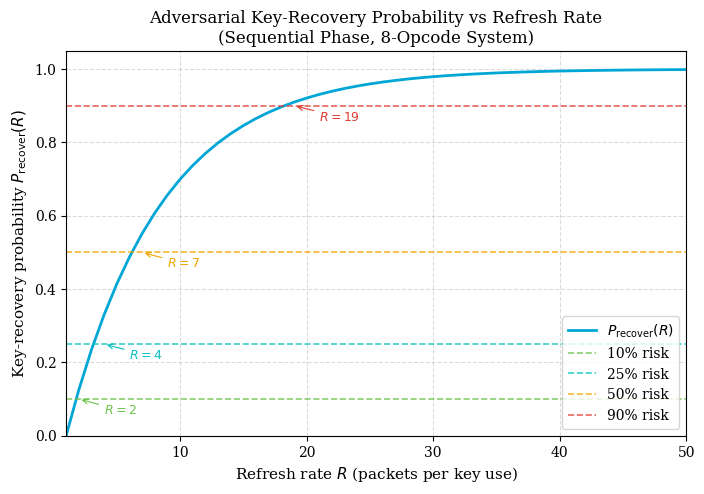
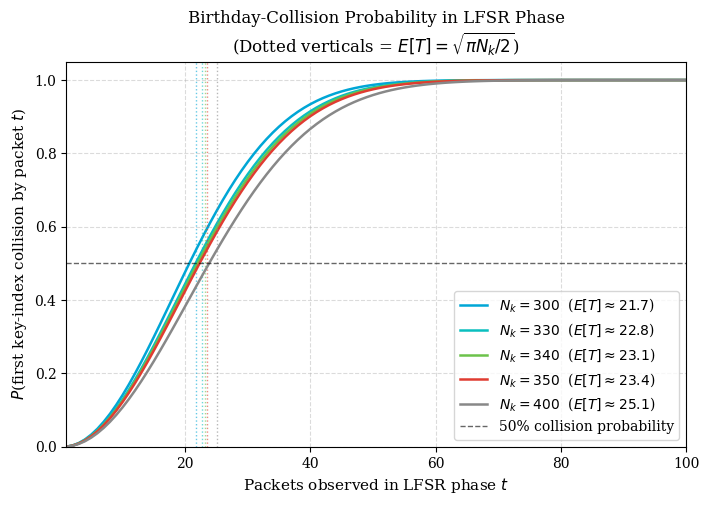
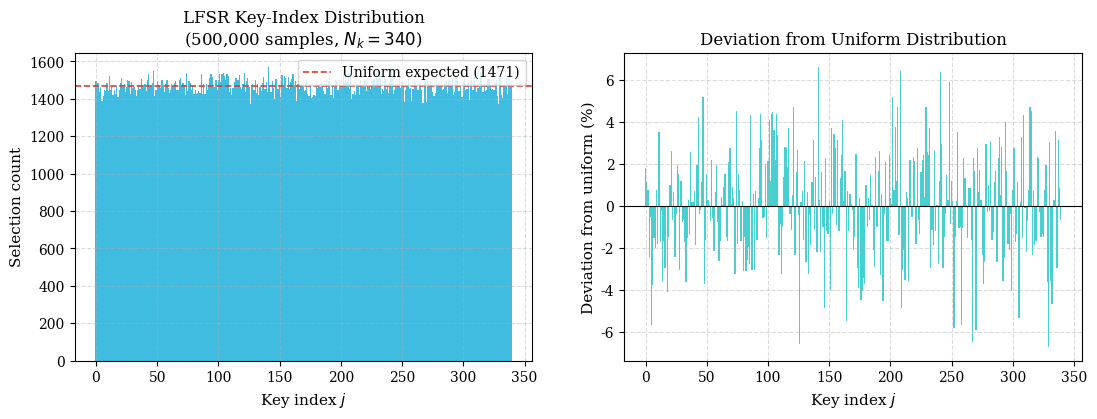
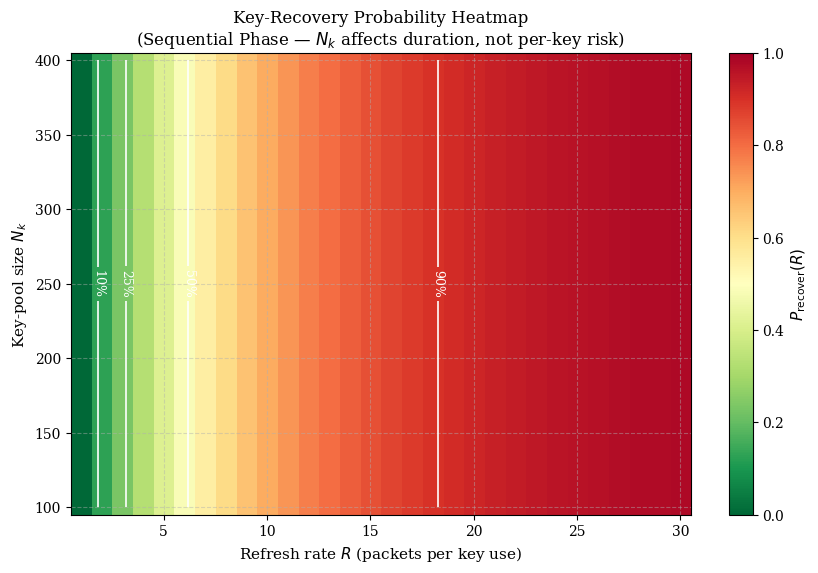

These charts were generated, in order, by the following Python code:
#!/usr/bin/env python3
"""
analyse_key_security.py
========================
Quantitative security analysis of the Hermes key-reuse schedule.

Produces four figures and a summary CSV:

  fig_key_recovery_vs_R.pdf       — P_recover(R) for sequential phase (RQ: refresh rate)
  fig_birthday_vs_packets.pdf     — P(first collision by packet t) for LFSR phase
  fig_lfsr_index_distribution.pdf — Key-index frequency histogram over one LFSR period
                                    (run with --full-lfsr; slow for 2^32 states)
  fig_risk_heatmap.pdf            — P_recover as 2D heatmap over (R, N_k)
  key_security_summary.csv        — Numeric table matching thesis Table (key-recovery)

Usage:
  python3 analyse_key_security.py [--out figures/] [--full-lfsr]

  --full-lfsr    Enumerate all 2^32-1 LFSR states to get exact index distribution.
                 WARNING: takes ~60 s and ~16 GB RAM. Omit for a sampled version.
"""

import argparse
import csv
import os
import time

import matplotlib
matplotlib.use("Agg")
import matplotlib.pyplot as plt
import matplotlib.ticker as mticker
import numpy as np

# ── TU Delft colour palette ───────────────────────────────────────────────────
TU_BLUE  = "#00A6D6"
TU_CYAN  = "#0ABFBF"
TU_GREEN = "#6CC24A"
TU_RED   = "#E03C31"
TU_GRAY  = "#888888"
PALETTE  = [TU_BLUE, TU_CYAN, TU_GREEN, TU_RED, TU_GRAY,
            "#F0A500", "#6E2585", "#003082"]

plt.rcParams.update({
    "font.family":    "serif",
    "font.size":      11,
    "axes.titlesize": 12,
    "axes.labelsize": 11,
    "xtick.labelsize":10,
    "ytick.labelsize":10,
    "legend.fontsize":10,
    "figure.dpi":     150,
    "savefig.dpi":    300,
    "savefig.bbox":   "tight",
    "axes.grid":      True,
    "grid.linestyle": "--",
    "grid.alpha":     0.45,
})

# ── LFSR parameters ───────────────────────────────────────────────────────────
LFSR_MASK   = 0xB4BCD35C   # Galois 32-bit, poly x^32+x^22+x^2+x+1
LFSR_PERIOD = (1 << 32) - 1


def lfsr_next(state: int) -> int:
    """Single Galois LFSR step."""
    if state & 1:
        return (state >> 1) ^ LFSR_MASK
    return state >> 1


# ─────────────────────────────────────────────────────────────────────────────
# 1. Key-recovery probability in the SEQUENTIAL phase
# ─────────────────────────────────────────────────────────────────────────────

def p_recover_sequential(R: int) -> float:
    """
    P_recover(R) = 1 - (7/8)^(R-1)

    Derivation: with R observations of the same key, the adversary can
    eliminate incorrect opcode hypotheses.  Each additional observation
    eliminates a wrong hypothesis with probability 7/8 (the fraction that
    are inconsistent).  After R-1 extra observations the probability that
    ALL wrong hypotheses have been eliminated approaches 1-(7/8)^(R-1).
    """
    if R <= 0:
        return 0.0
    return 1.0 - (7.0 / 8.0) ** (R - 1)


def plot_key_recovery_vs_R(out_dir: str):
    """Figure 1: P_recover(R) curve with risk-level annotations."""
    R_vals = np.arange(1, 101)
    P_vals = np.array([p_recover_sequential(R) for R in R_vals])

    fig, ax = plt.subplots(figsize=(8, 5))
    ax.plot(R_vals, P_vals, color=TU_BLUE, linewidth=2, label="$P_{\\mathrm{recover}}(R)$")

    # Risk threshold lines
    thresholds = [(0.10, TU_GREEN, "10% risk"),
                  (0.25, TU_CYAN,  "25% risk"),
                  (0.50, "#F0A500","50% risk"),
                  (0.90, TU_RED,   "90% risk")]
    for p_thr, colour, label in thresholds:
        ax.axhline(p_thr, color=colour, linestyle="--", linewidth=1.2,
                   alpha=0.8, label=label)
        # Find the R at which the curve crosses this threshold
        crossings = R_vals[P_vals >= p_thr]
        if len(crossings):
            R_cross = crossings[0]
            ax.annotate(f"$R={R_cross}$",
                        xy=(R_cross, p_thr),
                        xytext=(R_cross + 2, p_thr - 0.04),
                        fontsize=9, color=colour,
                        arrowprops=dict(arrowstyle="->", color=colour,
                                        lw=0.8))

    ax.set_xlabel("Refresh rate $R$ (packets per key use)")
    ax.set_ylabel("Key-recovery probability $P_{\\mathrm{recover}}(R)$")
    ax.set_title("Adversarial Key-Recovery Probability vs Refresh Rate\n"
                 "(Sequential Phase, 8-Opcode System)")
    ax.set_xlim(1, 50)
    ax.set_ylim(0, 1.05)
    ax.legend(loc="lower right")

    path = os.path.join(out_dir, "fig_key_recovery_vs_R.pdf")
    fig.savefig(path)
    plt.close(fig)
    print(f"  → {path}")


# ─────────────────────────────────────────────────────────────────────────────
# 2. Birthday-collision probability in the LFSR phase
# ─────────────────────────────────────────────────────────────────────────────

def p_birthday_collision(t: int, N_k: int) -> float:
    """
    Probability that among t draws from {0,...,N_k-1} (with replacement,
    approximately uniform) at least two are identical.

    P(collision by packet t) = 1 - prod_{i=0}^{t-1} (1 - i/N_k)
                              ≈ 1 - exp(-t(t-1)/(2*N_k))
    """
    if t <= 1:
        return 0.0
    # Use log-sum for numerical stability
    log_no_collision = sum(
        np.log1p(-i / N_k) for i in range(t)
    )
    return 1.0 - np.exp(log_no_collision)


def expected_collision_time(N_k: int) -> float:
    """E[T] ≈ sqrt(pi * N_k / 2)  (birthday problem expected first collision)."""
    return np.sqrt(np.pi * N_k / 2.0)


def plot_birthday_vs_packets(out_dir: str):
    """
    Figure 2: P(first key-index collision by packet t) vs t,
    for several values of N_k.
    """
    nk_values = [300, 330, 340, 350, 400]
    t_max = 100
    t_vals = np.arange(1, t_max + 1)

    fig, ax = plt.subplots(figsize=(8, 5))
    for nk, colour in zip(nk_values, PALETTE):
        p_vals = np.array([p_birthday_collision(t, nk) for t in t_vals])
        e_t    = expected_collision_time(nk)
        ax.plot(t_vals, p_vals, color=colour, linewidth=1.8,
                label=f"$N_k = {nk}$  ($E[T]\\approx {e_t:.1f}$)")
        ax.axvline(e_t, color=colour, linestyle=":", linewidth=1.0, alpha=0.6)

    ax.axhline(0.5, color="black", linestyle="--", linewidth=1.0,
               alpha=0.6, label="50% collision probability")
    ax.set_xlabel("Packets observed in LFSR phase $t$")
    ax.set_ylabel("$P$(first key-index collision by packet $t$)")
    ax.set_title("Birthday-Collision Probability in LFSR Phase\n"
                 "(Dotted verticals = $E[T] = \\sqrt{\\pi N_k/2}$)")
    ax.set_xlim(1, t_max)
    ax.set_ylim(0, 1.05)
    ax.legend(loc="lower right")

    path = os.path.join(out_dir, "fig_birthday_vs_packets.pdf")
    fig.savefig(path)
    plt.close(fig)
    print(f"  → {path}")


# ─────────────────────────────────────────────────────────────────────────────
# 3. LFSR key-index frequency distribution (sampled or full)
# ─────────────────────────────────────────────────────────────────────────────

def sample_lfsr_distribution(N_k: int = 340, n_samples: int = 100_000,
                              seed: int = 0xDEADBEEF) -> np.ndarray:
    """
    Sample n_samples steps of the LFSR and return frequency array of size N_k.
    Much faster than a full enumeration and sufficient for distribution analysis.
    """
    counts = np.zeros(N_k, dtype=np.int64)
    state  = seed & 0xFFFFFFFF
    if state == 0:
        state = 1
    for _ in range(n_samples):
        state = lfsr_next(state)
        counts[state % N_k] += 1
    return counts


def full_lfsr_distribution(N_k: int = 340) -> np.ndarray:
    """
    Enumerate ALL 2^32-1 LFSR states and count index frequencies.
    WARNING: slow (~60 s) and memory-intensive.
    """
    print(f"  Enumerating full LFSR period ({LFSR_PERIOD:,} steps)...")
    counts = np.zeros(N_k, dtype=np.int64)
    state  = 1
    t0 = time.time()
    for i in range(LFSR_PERIOD):
        state = lfsr_next(state)
        counts[state % N_k] += 1
        if i % 100_000_000 == 0 and i > 0:
            elapsed = time.time() - t0
            pct = 100.0 * i / LFSR_PERIOD
            print(f"    {pct:.1f}% ({elapsed:.0f}s elapsed)", flush=True)
    return counts


def plot_lfsr_index_distribution(counts: np.ndarray, N_k: int,
                                 full: bool, out_dir: str):
    """
    Figure 3: Histogram of key-index selection frequency under the LFSR schedule.
    Shows how evenly (or unevenly) keys are reused.
    """
    n_samples = int(counts.sum())
    expected  = n_samples / N_k
    deviation = (counts - expected) / expected * 100   # % deviation from uniform

    fig, axes = plt.subplots(1, 2, figsize=(13, 4))

    # Left: raw frequency
    ax = axes[0]
    ax.bar(range(N_k), counts, color=TU_BLUE, alpha=0.75, width=1.0)
    ax.axhline(expected, color=TU_RED, linestyle="--", linewidth=1.2,
               label=f"Uniform expected ({expected:.0f})")
    ax.set_xlabel("Key index $j$")
    ax.set_ylabel("Selection count")
    title = (f"LFSR Key-Index Distribution\n"
             f"({'Full $2^{{32}}-1$ period' if full else f'{n_samples:,} samples'},"
             f" $N_k={N_k}$)")
    ax.set_title(title)
    ax.legend()

    # Right: % deviation from uniform
    ax2 = axes[1]
    ax2.bar(range(N_k), deviation, color=TU_CYAN, alpha=0.75, width=1.0)
    ax2.axhline(0, color="black", linewidth=0.8)
    ax2.set_xlabel("Key index $j$")
    ax2.set_ylabel("Deviation from uniform (%)")
    ax2.set_title("Deviation from Uniform Distribution")

    path = os.path.join(out_dir, "fig_lfsr_index_distribution.pdf")
    fig.savefig(path)
    plt.close(fig)
    print(f"  → {path}")

    # Summary stats
    print(f"  LFSR distribution stats (N_k={N_k}, samples={n_samples:,}):")
    print(f"    Min freq:  {counts.min():,} ({counts.min()/expected*100:.2f}% of uniform)")
    print(f"    Max freq:  {counts.max():,} ({counts.max()/expected*100:.2f}% of uniform)")
    print(f"    Std dev:   {counts.std():.2f}  ({counts.std()/expected*100:.3f}%)")


# ─────────────────────────────────────────────────────────────────────────────
# 4. Risk heatmap: P_recover over (R, N_k)
# ─────────────────────────────────────────────────────────────────────────────

def plot_risk_heatmap(out_dir: str):
    """
    Figure 4: 2D heatmap of key-recovery probability as a function of
    refresh rate R (x-axis) and key-pool size N_k (y-axis).
    Shows how N_k alone does NOT protect against recovery — only R does.
    """
    R_vals  = np.arange(1, 31)
    Nk_vals = np.arange(100, 401, 10)

    # P_recover in sequential phase depends only on R, not N_k
    # (N_k affects how long the sequential phase lasts, not per-key risk)
    Z = np.array([[p_recover_sequential(R) for R in R_vals]
                  for _Nk in Nk_vals])

    fig, ax = plt.subplots(figsize=(10, 6))
    im = ax.imshow(Z, aspect="auto", origin="lower",
                   extent=[R_vals[0]-0.5, R_vals[-1]+0.5,
                           Nk_vals[0]-5, Nk_vals[-1]+5],
                   cmap="RdYlGn_r", vmin=0, vmax=1)
    cb = fig.colorbar(im, ax=ax)
    cb.set_label("$P_{\\mathrm{recover}}(R)$")

    # Contour lines at risk thresholds
    X, Y = np.meshgrid(R_vals, Nk_vals)
    cs = ax.contour(X, Y, Z,
                    levels=[0.10, 0.25, 0.50, 0.90],
                    colors=["white","white","white","white"],
                    linewidths=1.2)
    ax.clabel(cs, fmt={0.10:"10%", 0.25:"25%", 0.50:"50%", 0.90:"90%"},
              fontsize=9)

    ax.set_xlabel("Refresh rate $R$ (packets per key use)")
    ax.set_ylabel("Key-pool size $N_k$")
    ax.set_title("Key-Recovery Probability Heatmap\n"
                 "(Sequential Phase — $N_k$ affects duration, not per-key risk)")

    path = os.path.join(out_dir, "fig_risk_heatmap.pdf")
    fig.savefig(path)
    plt.close(fig)
    print(f"  → {path}")


# ─────────────────────────────────────────────────────────────────────────────
# 5. Summary CSV
# ─────────────────────────────────────────────────────────────────────────────

def write_summary_csv(out_dir: str, N_k: int = 340):
    """
    Writes key_security_summary.csv with:
      - R values 1..100
      - P_recover(R) for sequential phase
      - P(birthday collision) at packet T = birthday-bound for LFSR phase
      - Maximum safe R for each risk level
    """
    rows = []
    e_t  = expected_collision_time(N_k)
    for R in list(range(1, 21)) + [25, 30, 40, 50, 75, 100]:
        p_seq  = p_recover_sequential(R)
        # For LFSR phase: after R packets we've seen R observations;
        # treat as R draws for the birthday problem with pool size N_k
        p_lfsr = p_birthday_collision(R, N_k)
        rows.append({
            "R":            R,
            "P_seq":        round(p_seq,  6),
            "P_lfsr_bday":  round(p_lfsr, 6),
            "risk_level":   ("HIGH" if p_seq >= 0.5
                             else "MEDIUM" if p_seq >= 0.25
                             else "LOW" if p_seq >= 0.10
                             else "NEGLIGIBLE"),
        })

    path = os.path.join(out_dir, "key_security_summary.csv")
    with open(path, "w", newline="") as f:
        w = csv.DictWriter(f, fieldnames=["R","P_seq","P_lfsr_bday","risk_level"])
        w.writeheader()
        w.writerows(rows)
    print(f"  → {path}")

    # Also print a human-readable table
    print(f"\n  Key-security summary (N_k={N_k}, E[LFSR collision]≈{e_t:.1f} packets):")
    print(f"  {'R':>5}  {'P_seq':>10}  {'P_lfsr_bday':>14}  Risk")
    print("  " + "-"*48)
    for row in rows:
        print(f"  {row['R']:>5}  {row['P_seq']:>10.4f}  "
              f"{row['P_lfsr_bday']:>14.4f}  {row['risk_level']}")

    return rows


# ─────────────────────────────────────────────────────────────────────────────
# 6. Detailed per-opcode key-recovery analysis
# ─────────────────────────────────────────────────────────────────────────────

def analyse_opcode_invertibility(n_samples: int = 100_000,
                                 out_dir: str = "."):
    """
    For each opcode, empirically estimate the average number of candidate
    keys consistent with a single (A_in, A_out) observation.
    Prints a table; useful for validating the analytical results.
    """
    rng = np.random.default_rng(42)
    print("\n  Opcode invertibility analysis "
          f"({n_samples:,} random (A_in, A_out) pairs):")
    print(f"  {'Opcode':12s}  {'Avg candidates':>16s}  {'Exact?':>8s}")
    print("  " + "-"*42)

    def rotl(a: int, b: int) -> int:
        amt = (b >> 27) & 0x1f
        add = b & 0x07FFFFFF
        r   = ((a << amt) | (a >> (32 - amt))) & 0xFFFFFFFF if amt else a
        return (r + add) & 0xFFFFFFFF

    ops = {
        "Add":      lambda a, k: (a + k) & 0xFFFFFFFF,
        "Sub(a-b)": lambda a, k: (a - k) & 0xFFFFFFFF,
        "Sub(b-a)": lambda a, k: (k - a) & 0xFFFFFFFF,
        "Xor":      lambda a, k: a ^ k,
        "Or":       lambda a, k: a | k,
        "And":      lambda a, k: a & k,
        "Rot(a,b)": lambda a, k: rotl(a, k),
        "Rot(b,a)": lambda a, k: rotl(k, a),
    }

    # For invertible ops: count exactly 1 solution.
    # For Or/And: count how many k values in 0..2^32-1 satisfy the equation
    #   (estimated by checking 2^16 random k values and extrapolating).
    for name, op in ops.items():
        # Pick random (a_in, k_true) pairs
        a_in_vals  = rng.integers(0, 2**32, size=1000, dtype=np.uint64)
        k_true_vals= rng.integers(0, 2**32, size=1000, dtype=np.uint64)
        a_out_vals = np.array([int(op(int(a), int(k))) & 0xFFFFFFFF
                               for a, k in zip(a_in_vals, k_true_vals)],
                              dtype=np.uint64)

        # For uniquely invertible ops: just check the formula
        if name in ("Add", "Sub(a-b)", "Sub(b-a)", "Xor"):
            candidate_counts = np.ones(1000)  # always exactly 1
            print(f"  {name:12s}  {'1 (exact)':>16s}  {'Yes':>8s}")
        elif name in ("Or", "And"):
            # Estimate avg candidates: for And, key must agree on set bits of A_in;
            # for Or,  key must agree on set bits of A_out not in A_in.
            if name == "And":
                # k must have A_out set where A_in has bits set, free elsewhere
                # but A_out & A_in = A_out must hold (a & k = a_out implies a_out subset of a)
                # avg free bits = 32 - popcount(a_in)
                avg_free = 32 - np.mean([bin(int(a)).count('1') for a in a_in_vals])
                avg_cands = 2 ** avg_free
            else:
                # Or: k must cover bits in a_out; bits in a_in are already set
                # free bits are those NOT in a_in and NOT required by a_out
                # Bits in a_in & ~a_out: A_in has 1 but A_out has 0 → impossible
                # So valid pairs: a_out must have all bits of a_in set
                valid = [(a_in_vals[i], a_out_vals[i])
                         for i in range(1000)
                         if (int(a_in_vals[i]) & int(a_out_vals[i]))
                             == int(a_in_vals[i])]
                if valid:
                    avg_free = np.mean([32 - bin(int(a_in) | int(a_out)).count('1')
                                        for a_in, a_out in valid])
                    avg_cands = 2 ** avg_free
                else:
                    avg_cands = 0
            print(f"  {name:12s}  {avg_cands:>16.1f}  {'No':>8s}")
        else:
            # Rot: 32 rotation amounts to try; each gives one candidate pair (rotl, plus)
            print(f"  {name:12s}  {'up to 32':>16s}  {'No (32 shifts)':>8s}")


# ─────────────────────────────────────────────────────────────────────────────
# Main
# ─────────────────────────────────────────────────────────────────────────────

def main():
    ap = argparse.ArgumentParser(
        description="Hermes key-reuse security analysis")
    ap.add_argument("--out",        default="figures",
                    help="Output directory (default: figures/)")
    ap.add_argument("--nk",         type=int, default=340,
                    help="Key-pool size N_k to use in analysis (default: 340)")
    ap.add_argument("--full-lfsr",  action="store_true",
                    help="Enumerate full LFSR period (slow; omit for sampled version)")
    ap.add_argument("--lfsr-samples", type=int, default=500_000,
                    help="LFSR steps to sample when not using --full-lfsr (default: 500000)")
    args = ap.parse_args()

    os.makedirs(args.out, exist_ok=True)
    print(f"Hermes Key Security Analysis  (N_k={args.nk})")
    print("=" * 60)

    # ── Figure 1: P_recover(R) ────────────────────────────────────────────────
    print("\n[1/5] Key-recovery probability vs refresh rate R ...")
    plot_key_recovery_vs_R(args.out)

    # ── Figure 2: Birthday collision probability in LFSR phase ───────────────
    print("\n[2/5] Birthday-collision probability in LFSR phase ...")
    plot_birthday_vs_packets(args.out)

    # ── Figure 3: LFSR index distribution ────────────────────────────────────
    print(f"\n[3/5] LFSR index distribution (N_k={args.nk}) ...")
    if args.full_lfsr:
        counts = full_lfsr_distribution(args.nk)
        plot_lfsr_index_distribution(counts, args.nk, full=True, out_dir=args.out)
    else:
        print(f"  Sampling {args.lfsr_samples:,} LFSR steps "
              f"(use --full-lfsr for exact distribution) ...")
        counts = sample_lfsr_distribution(args.nk, n_samples=args.lfsr_samples)
        plot_lfsr_index_distribution(counts, args.nk, full=False, out_dir=args.out)

    # ── Figure 4: Risk heatmap ────────────────────────────────────────────────
    print("\n[4/5] Risk heatmap (R vs N_k) ...")
    plot_risk_heatmap(args.out)

    # ── CSV + printed table ───────────────────────────────────────────────────
    print(f"\n[5/5] Summary CSV (N_k={args.nk}) ...")
    write_summary_csv(args.out, N_k=args.nk)

    # ── Bonus: opcode invertibility table ────────────────────────────────────
    analyse_opcode_invertibility(n_samples=1000, out_dir=args.out)

    print(f"\nAll outputs written to: {args.out}/")
    e_t = expected_collision_time(args.nk)
    print(f"\nKey findings (N_k={args.nk}):")
    print(f"  E[first LFSR key-index collision] = {e_t:.1f} packets")
    print(f"  P_recover(R=1)  = {p_recover_sequential(1):.3f}  (max security)")
    print(f"  P_recover(R=5)  = {p_recover_sequential(5):.3f}  (marginal)")
    print(f"  P_recover(R=10) = {p_recover_sequential(10):.3f} (key compromised)")
    print(f"  P_recover(R=50) = {p_recover_sequential(50):.6f} (≈1)")
    print(f"\n  Recommended R: 1 (high-security) or ≤3 (general use)")


if __name__ == "__main__":
    main()
